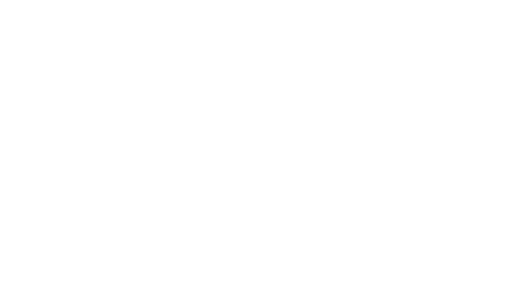
t = 0.00 s
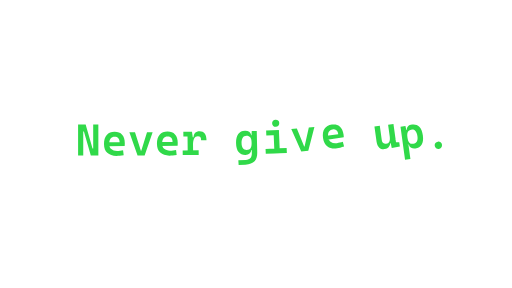
t = 1.98 s
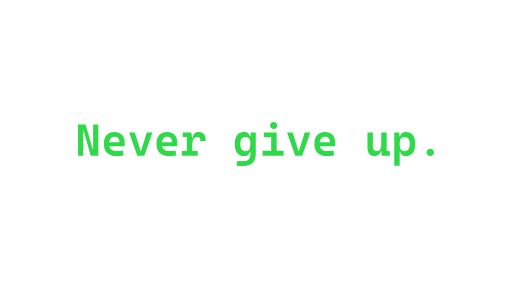
t = 4.09 s
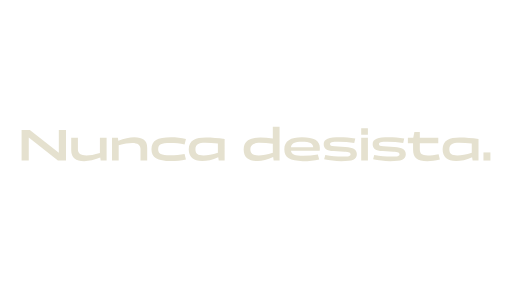
t = 5.86 s
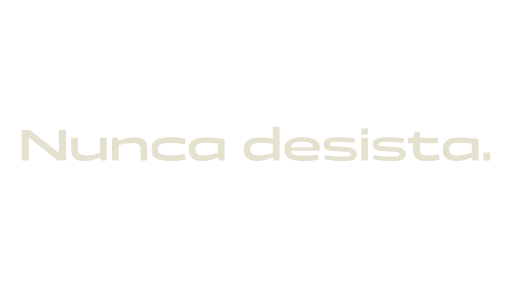
t = 8.03 s
t = 10.00 s: frame unchanged from t = 5.86 s, image omitted

The animated SVG that drew these frames (rendered in a browser with its animation timeline set to each time). Animation: 85 SMIL elements (animate=25,animateTransform=56,set=4); one cycle of 10.00 s.

<svg xmlns="http://www.w3.org/2000/svg" width="1920" height="1080" viewBox="0 0 1920 1080" role="img" aria-label="Never give up. transiciona para Nunca desista. Motion de dez segundos, transparente."><title>Never give up. → Nunca desista.</title><g id="vector-1" transform="translate(292.65999999999997 457.065)"><set attributeName="display" to="none" begin="1.08s" dur="0.54s" fill="remove"/><g transform="translate(667.34 82.935)"><g><animateTransform attributeName="transform" type="translate" dur="10s" begin="0s" fill="freeze" calcMode="spline" keyTimes="0.0;0.11000000000000001;0.25;0.264;0.292;0.34500000000000003;0.36;0.391;0.465;0.492;0.52;1.0" values="0 0;0 0;0 0;66 -38;0 0;0 0;-55 30;0 0;0 0;-620 -18;-2140 -45;-2140 -45" keySplines="0.16 0.85 0.18 1;0.16 0.85 0.18 1;0.16 0.85 0.18 1;0.16 0.85 0.18 1;0.16 0.85 0.18 1;0.16 0.85 0.18 1;0.16 0.85 0.18 1;0.16 0.85 0.18 1;0.16 0.85 0.18 1;0.16 0.85 0.18 1;0.16 0.85 0.18 1"/><g><animateTransform attributeName="transform" type="rotate" dur="10s" begin="0s" fill="freeze" calcMode="spline" keyTimes="0.0;0.11000000000000001;0.25;0.264;0.292;0.34500000000000003;0.36;0.391;0.465;0.492;0.52;1.0" values="0;0;0;-4;0;0;3;0;0;-7;-7;-7" keySplines="0.16 0.85 0.18 1;0.16 0.85 0.18 1;0.16 0.85 0.18 1;0.16 0.85 0.18 1;0.16 0.85 0.18 1;0.16 0.85 0.18 1;0.16 0.85 0.18 1;0.16 0.85 0.18 1;0.16 0.85 0.18 1;0.16 0.85 0.18 1;0.16 0.85 0.18 1"/><g><animateTransform attributeName="transform" type="scale" dur="10s" begin="0s" fill="freeze" calcMode="spline" keyTimes="0.0;0.11000000000000001;0.25;0.264;0.292;0.34500000000000003;0.36;0.391;0.465;0.492;0.52;1.0" values="1;1;1;1.15;1;1;1.10;1;1;0.85 1.08;0.85 1.08;0.85 1.08" keySplines="0.16 0.85 0.18 1;0.16 0.85 0.18 1;0.16 0.85 0.18 1;0.16 0.85 0.18 1;0.16 0.85 0.18 1;0.16 0.85 0.18 1;0.16 0.85 0.18 1;0.16 0.85 0.18 1;0.16 0.85 0.18 1;0.16 0.85 0.18 1;0.16 0.85 0.18 1"/><g transform="translate(-667.34 -82.935)"><g id="v1-glyph-0"><animate attributeName="opacity" dur="10s" begin="0s" fill="freeze" keyTimes="0.0;0.006;0.022;0.475;0.51;1.0" values="0;0;1;1;0;0"/><g transform="translate(37.989999999999995 68.17500000000001)"><g><animateTransform attributeName="transform" type="translate" dur="10s" begin="0s" fill="freeze" calcMode="spline" keyTimes="0.0;0.006;0.052000000000000005;0.067;0.16499999999999998;0.179;0.20400000000000001;0.28500000000000003;0.3;0.324;0.442;0.45999999999999996;0.52;1.0" values="165 -58;165 -58;-10 4;0 0;0 0;32 -28;0 0;0 0;-22 18;0 0;0 0;-48 -16;-48 -16;-48 -16" keySplines="0.16 0.85 0.18 1;0.16 0.85 0.18 1;0.16 0.85 0.18 1;0.16 0.85 0.18 1;0.16 0.85 0.18 1;0.16 0.85 0.18 1;0.16 0.85 0.18 1;0.16 0.85 0.18 1;0.16 0.85 0.18 1;0.16 0.85 0.18 1;0.16 0.85 0.18 1;0.16 0.85 0.18 1;0.16 0.85 0.18 1"/><g><animateTransform attributeName="transform" type="rotate" dur="10s" begin="0s" fill="freeze" calcMode="spline" keyTimes="0.0;0.006;0.052000000000000005;0.067;0.16499999999999998;0.179;0.20400000000000001;0.28500000000000003;0.3;0.324;0.442;0.45999999999999996;0.52;1.0" values="-14;-14;2;0;0;-8;0;0;5;0;0;-9;-9;-9" keySplines="0.16 0.85 0.18 1;0.16 0.85 0.18 1;0.16 0.85 0.18 1;0.16 0.85 0.18 1;0.16 0.85 0.18 1;0.16 0.85 0.18 1;0.16 0.85 0.18 1;0.16 0.85 0.18 1;0.16 0.85 0.18 1;0.16 0.85 0.18 1;0.16 0.85 0.18 1;0.16 0.85 0.18 1;0.16 0.85 0.18 1"/><g transform="translate(-37.989999999999995 -68.17500000000001)"><path d="M0,126.56V9.79h19.32v116.77H0ZM47.61,126.56L21.87,36.27h-8.47V9.79h14.97l25.74,90.29h5.02v26.48h-11.51ZM56.66,126.56V9.79h19.32v116.77h-19.32Z" fill="#30d949" /></g></g></g></g></g><g id="v1-glyph-1"><animate attributeName="opacity" dur="10s" begin="0s" fill="freeze" keyTimes="0.0;0.0084;0.024399999999999998;0.475;0.51;1.0" values="0;0;1;1;0;0"/><g transform="translate(135.85000000000002 82.96999999999998)"><g><animateTransform attributeName="transform" type="translate" dur="10s" begin="0s" fill="freeze" calcMode="spline" keyTimes="0.0;0.0084;0.054400000000000004;0.0694;0.1674;0.1814;0.2064;0.2874;0.3024;0.3264;0.4444;0.4624;0.52;1.0" values="165 -58;165 -58;-10 4;0 0;0 0;32 -28;0 0;0 0;-22 18;0 0;0 0;-48 -16;-48 -16;-48 -16" keySplines="0.16 0.85 0.18 1;0.16 0.85 0.18 1;0.16 0.85 0.18 1;0.16 0.85 0.18 1;0.16 0.85 0.18 1;0.16 0.85 0.18 1;0.16 0.85 0.18 1;0.16 0.85 0.18 1;0.16 0.85 0.18 1;0.16 0.85 0.18 1;0.16 0.85 0.18 1;0.16 0.85 0.18 1;0.16 0.85 0.18 1"/><g><animateTransform attributeName="transform" type="rotate" dur="10s" begin="0s" fill="freeze" calcMode="spline" keyTimes="0.0;0.0084;0.054400000000000004;0.0694;0.1674;0.1814;0.2064;0.2874;0.3024;0.3264;0.4444;0.4624;0.52;1.0" values="-14;-14;2;0;0;-8;0;0;5;0;0;-9;-9;-9" keySplines="0.16 0.85 0.18 1;0.16 0.85 0.18 1;0.16 0.85 0.18 1;0.16 0.85 0.18 1;0.16 0.85 0.18 1;0.16 0.85 0.18 1;0.16 0.85 0.18 1;0.16 0.85 0.18 1;0.16 0.85 0.18 1;0.16 0.85 0.18 1;0.16 0.85 0.18 1;0.16 0.85 0.18 1;0.16 0.85 0.18 1"/><g transform="translate(-135.85000000000002 -82.96999999999998)"><path d="M143.83,128.2c-14.97,0-26.54-3.91-34.71-11.72-8.17-7.81-12.25-19.04-12.25-33.68s3.47-25.33,10.4-33.22,16.71-11.84,29.32-11.84,21.59,3.62,28.25,10.85c6.66,7.24,9.99,17.74,9.99,31.5,0,4-.16,7.76-.49,11.27h-62.83v-14.64h43.91c0-6.63-1.64-11.73-4.93-15.3-3.29-3.56-7.87-5.35-13.73-5.35-6.42,0-11.4,2.25-14.97,6.74-3.56,4.5-5.35,10.88-5.35,19.16,0,8.94,2.55,15.75,7.65,20.44,5.1,4.69,12.34,7.03,21.71,7.03,3.84,0,7.61-.21,11.31-.62,3.7-.41,7.47-.97,11.31-1.69l2.14,18.75c-5.43.99-10.38,1.62-14.84,1.89-4.47.27-8.43.41-11.88.41Z" fill="#30d949" /></g></g></g></g></g><g id="v1-glyph-2"><animate attributeName="opacity" dur="10s" begin="0s" fill="freeze" keyTimes="0.0;0.0108;0.0268;0.475;0.51;1.0" values="0;0;1;1;0;0"/><g transform="translate(235.36 82.975)"><g><animateTransform attributeName="transform" type="translate" dur="10s" begin="0s" fill="freeze" calcMode="spline" keyTimes="0.0;0.0108;0.0568;0.0718;0.1698;0.18380000000000002;0.2088;0.2898;0.3048;0.32880000000000004;0.4468;0.4648;0.52;1.0" values="165 -58;165 -58;-10 4;0 0;0 0;32 -28;0 0;0 0;-22 18;0 0;0 0;-48 -16;-48 -16;-48 -16" keySplines="0.16 0.85 0.18 1;0.16 0.85 0.18 1;0.16 0.85 0.18 1;0.16 0.85 0.18 1;0.16 0.85 0.18 1;0.16 0.85 0.18 1;0.16 0.85 0.18 1;0.16 0.85 0.18 1;0.16 0.85 0.18 1;0.16 0.85 0.18 1;0.16 0.85 0.18 1;0.16 0.85 0.18 1;0.16 0.85 0.18 1"/><g><animateTransform attributeName="transform" type="rotate" dur="10s" begin="0s" fill="freeze" calcMode="spline" keyTimes="0.0;0.0108;0.0568;0.0718;0.1698;0.18380000000000002;0.2088;0.2898;0.3048;0.32880000000000004;0.4468;0.4648;0.52;1.0" values="-14;-14;2;0;0;-8;0;0;5;0;0;-9;-9;-9" keySplines="0.16 0.85 0.18 1;0.16 0.85 0.18 1;0.16 0.85 0.18 1;0.16 0.85 0.18 1;0.16 0.85 0.18 1;0.16 0.85 0.18 1;0.16 0.85 0.18 1;0.16 0.85 0.18 1;0.16 0.85 0.18 1;0.16 0.85 0.18 1;0.16 0.85 0.18 1;0.16 0.85 0.18 1;0.16 0.85 0.18 1"/><g transform="translate(-235.36 -82.975)"><path d="M222.12,126.56l-30.34-87.17h21.05l21.79,69.49h1.48l21.79-69.49h21.05l-30.34,87.17h-26.48Z" fill="#30d949" /></g></g></g></g></g><g id="v1-glyph-3"><animate attributeName="opacity" dur="10s" begin="0s" fill="freeze" keyTimes="0.0;0.0132;0.029200000000000004;0.475;0.51;1.0" values="0;0;1;1;0;0"/><g transform="translate(333.22 82.96999999999998)"><g><animateTransform attributeName="transform" type="translate" dur="10s" begin="0s" fill="freeze" calcMode="spline" keyTimes="0.0;0.0132;0.05920000000000001;0.0742;0.1722;0.1862;0.2112;0.2922;0.30720000000000003;0.33120000000000005;0.4492;0.46719999999999995;0.52;1.0" values="165 -58;165 -58;-10 4;0 0;0 0;32 -28;0 0;0 0;-22 18;0 0;0 0;-48 -16;-48 -16;-48 -16" keySplines="0.16 0.85 0.18 1;0.16 0.85 0.18 1;0.16 0.85 0.18 1;0.16 0.85 0.18 1;0.16 0.85 0.18 1;0.16 0.85 0.18 1;0.16 0.85 0.18 1;0.16 0.85 0.18 1;0.16 0.85 0.18 1;0.16 0.85 0.18 1;0.16 0.85 0.18 1;0.16 0.85 0.18 1;0.16 0.85 0.18 1"/><g><animateTransform attributeName="transform" type="rotate" dur="10s" begin="0s" fill="freeze" calcMode="spline" keyTimes="0.0;0.0132;0.05920000000000001;0.0742;0.1722;0.1862;0.2112;0.2922;0.30720000000000003;0.33120000000000005;0.4492;0.46719999999999995;0.52;1.0" values="-14;-14;2;0;0;-8;0;0;5;0;0;-9;-9;-9" keySplines="0.16 0.85 0.18 1;0.16 0.85 0.18 1;0.16 0.85 0.18 1;0.16 0.85 0.18 1;0.16 0.85 0.18 1;0.16 0.85 0.18 1;0.16 0.85 0.18 1;0.16 0.85 0.18 1;0.16 0.85 0.18 1;0.16 0.85 0.18 1;0.16 0.85 0.18 1;0.16 0.85 0.18 1;0.16 0.85 0.18 1"/><g transform="translate(-333.22 -82.96999999999998)"><path d="M341.19,128.2c-14.97,0-26.54-3.91-34.7-11.72-8.17-7.81-12.25-19.04-12.25-33.68s3.47-25.33,10.4-33.22c6.93-7.89,16.71-11.84,29.32-11.84s21.59,3.62,28.25,10.85c6.66,7.24,9.99,17.74,9.99,31.5,0,4-.16,7.76-.49,11.27h-62.83v-14.64h43.91c0-6.63-1.64-11.73-4.94-15.3-3.29-3.56-7.87-5.35-13.73-5.35-6.41,0-11.4,2.25-14.97,6.74-3.56,4.5-5.35,10.88-5.35,19.16,0,8.94,2.55,15.75,7.65,20.44,5.1,4.69,12.34,7.03,21.71,7.03,3.84,0,7.61-.21,11.31-.62s7.47-.97,11.31-1.69l2.14,18.75c-5.43.99-10.38,1.62-14.84,1.89-4.47.27-8.43.41-11.88.41Z" fill="#30d949" /></g></g></g></g></g><g id="v1-glyph-4"><animate attributeName="opacity" dur="10s" begin="0s" fill="freeze" keyTimes="0.0;0.0156;0.0316;0.475;0.51;1.0" values="0;0;1;1;0;0"/><g transform="translate(434.03999999999996 82.15)"><g><animateTransform attributeName="transform" type="translate" dur="10s" begin="0s" fill="freeze" calcMode="spline" keyTimes="0.0;0.0156;0.0616;0.0766;0.1746;0.18860000000000002;0.2136;0.29460000000000003;0.3096;0.3336;0.4516;0.46959999999999996;0.52;1.0" values="165 -58;165 -58;-10 4;0 0;0 0;32 -28;0 0;0 0;-22 18;0 0;0 0;-48 -16;-48 -16;-48 -16" keySplines="0.16 0.85 0.18 1;0.16 0.85 0.18 1;0.16 0.85 0.18 1;0.16 0.85 0.18 1;0.16 0.85 0.18 1;0.16 0.85 0.18 1;0.16 0.85 0.18 1;0.16 0.85 0.18 1;0.16 0.85 0.18 1;0.16 0.85 0.18 1;0.16 0.85 0.18 1;0.16 0.85 0.18 1;0.16 0.85 0.18 1"/><g><animateTransform attributeName="transform" type="rotate" dur="10s" begin="0s" fill="freeze" calcMode="spline" keyTimes="0.0;0.0156;0.0616;0.0766;0.1746;0.18860000000000002;0.2136;0.29460000000000003;0.3096;0.3336;0.4516;0.46959999999999996;0.52;1.0" values="-14;-14;2;0;0;-8;0;0;5;0;0;-9;-9;-9" keySplines="0.16 0.85 0.18 1;0.16 0.85 0.18 1;0.16 0.85 0.18 1;0.16 0.85 0.18 1;0.16 0.85 0.18 1;0.16 0.85 0.18 1;0.16 0.85 0.18 1;0.16 0.85 0.18 1;0.16 0.85 0.18 1;0.16 0.85 0.18 1;0.16 0.85 0.18 1;0.16 0.85 0.18 1;0.16 0.85 0.18 1"/><g transform="translate(-434.03999999999996 -82.15)"><path d="M389.14,126.56v-17.6h59.87v17.6h-59.87ZM392.43,56.99v-17.6h31.33l1.64,17.6h-32.98ZM407.97,126.56V39.39h16.94l3.29,25v62.17h-20.23ZM428.2,89.06l-5.1-28.95h7.24c.93-14.91,8.58-22.37,22.95-22.37,8.55,0,14.97,2.85,19.24,8.55,4.28,5.7,6.41,14.31,6.41,25.82h-20.23c0-5.65-.95-9.7-2.84-12.17-1.89-2.47-4.92-3.7-9.09-3.7-6.25,0-10.91,2.85-13.98,8.55-3.07,5.7-4.61,13.79-4.61,24.26Z" fill="#30d949" /></g></g></g></g></g><g id="v1-glyph-5"><animate attributeName="opacity" dur="10s" begin="0s" fill="freeze" keyTimes="0.0;0.018;0.033999999999999996;0.475;0.51;1.0" values="0;0;1;1;0;0"/><g transform="translate(627.125 101.80499999999999)"><g><animateTransform attributeName="transform" type="translate" dur="10s" begin="0s" fill="freeze" calcMode="spline" keyTimes="0.0;0.018;0.064;0.079;0.177;0.191;0.21600000000000003;0.29700000000000004;0.312;0.336;0.454;0.472;0.52;1.0" values="165 -58;165 -58;-10 4;0 0;0 0;32 -28;0 0;0 0;-22 18;0 0;0 0;-48 -16;-48 -16;-48 -16" keySplines="0.16 0.85 0.18 1;0.16 0.85 0.18 1;0.16 0.85 0.18 1;0.16 0.85 0.18 1;0.16 0.85 0.18 1;0.16 0.85 0.18 1;0.16 0.85 0.18 1;0.16 0.85 0.18 1;0.16 0.85 0.18 1;0.16 0.85 0.18 1;0.16 0.85 0.18 1;0.16 0.85 0.18 1;0.16 0.85 0.18 1"/><g><animateTransform attributeName="transform" type="rotate" dur="10s" begin="0s" fill="freeze" calcMode="spline" keyTimes="0.0;0.018;0.064;0.079;0.177;0.191;0.21600000000000003;0.29700000000000004;0.312;0.336;0.454;0.472;0.52;1.0" values="-14;-14;2;0;0;-8;0;0;5;0;0;-9;-9;-9" keySplines="0.16 0.85 0.18 1;0.16 0.85 0.18 1;0.16 0.85 0.18 1;0.16 0.85 0.18 1;0.16 0.85 0.18 1;0.16 0.85 0.18 1;0.16 0.85 0.18 1;0.16 0.85 0.18 1;0.16 0.85 0.18 1;0.16 0.85 0.18 1;0.16 0.85 0.18 1;0.16 0.85 0.18 1;0.16 0.85 0.18 1"/><g transform="translate(-627.125 -101.80499999999999)"><path d="M622.28,128.2c-11.08,0-19.59-3.84-25.54-11.51-5.95-7.67-8.92-18.78-8.92-33.31s2.97-26.04,8.92-33.88c5.95-7.84,14.49-11.76,25.62-11.76,6.69,0,11.91,1.48,15.67,4.44,3.75,2.96,6.07,7.29,6.95,12.99h6.58l-5.43,26.64c0-8.66-1.56-15.09-4.69-19.28-3.12-4.19-7.76-6.29-13.9-6.29s-10.94,2.33-14.23,6.99c-3.29,4.66-4.93,11.38-4.93,20.15s1.62,15.21,4.85,19.65c3.23,4.44,8,6.66,14.31,6.66s11.32-2.08,14.23-6.25c2.91-4.17,4.36-10.58,4.36-19.24l5.92,26.56h-7.65c-.77,5.7-3.07,10.03-6.91,12.99-3.84,2.96-8.91,4.44-15.21,4.44ZM595.71,165.87l-.82-18.01,27.96-.82c8.11-.27,14.01-2.54,17.68-6.78,3.67-4.25,5.54-10.51,5.59-18.79v-63.65l1.64-18.42h18.67v79.44c0,15.51-3.61,26.96-10.81,34.33-7.21,7.37-18.68,11.33-34.42,11.88l-25.49.82Z" fill="#30d949" /></g></g></g></g></g><g id="v1-glyph-6"><animate attributeName="opacity" dur="10s" begin="0s" fill="freeze" keyTimes="0.0;0.0204;0.0364;0.475;0.51;1.0" values="0;0;1;1;0;0"/><g transform="translate(731.3199999999999 63.285000000000004)"><g><animateTransform attributeName="transform" type="translate" dur="10s" begin="0s" fill="freeze" calcMode="spline" keyTimes="0.0;0.0204;0.0664;0.0814;0.1794;0.19340000000000002;0.2184;0.2994;0.3144;0.33840000000000003;0.45640000000000003;0.4744;0.52;1.0" values="165 -58;165 -58;-10 4;0 0;0 0;32 -28;0 0;0 0;-22 18;0 0;0 0;-48 -16;-48 -16;-48 -16" keySplines="0.16 0.85 0.18 1;0.16 0.85 0.18 1;0.16 0.85 0.18 1;0.16 0.85 0.18 1;0.16 0.85 0.18 1;0.16 0.85 0.18 1;0.16 0.85 0.18 1;0.16 0.85 0.18 1;0.16 0.85 0.18 1;0.16 0.85 0.18 1;0.16 0.85 0.18 1;0.16 0.85 0.18 1;0.16 0.85 0.18 1"/><g><animateTransform attributeName="transform" type="rotate" dur="10s" begin="0s" fill="freeze" calcMode="spline" keyTimes="0.0;0.0204;0.0664;0.0814;0.1794;0.19340000000000002;0.2184;0.2994;0.3144;0.33840000000000003;0.45640000000000003;0.4744;0.52;1.0" values="-14;-14;2;0;0;-8;0;0;5;0;0;-9;-9;-9" keySplines="0.16 0.85 0.18 1;0.16 0.85 0.18 1;0.16 0.85 0.18 1;0.16 0.85 0.18 1;0.16 0.85 0.18 1;0.16 0.85 0.18 1;0.16 0.85 0.18 1;0.16 0.85 0.18 1;0.16 0.85 0.18 1;0.16 0.85 0.18 1;0.16 0.85 0.18 1;0.16 0.85 0.18 1;0.16 0.85 0.18 1"/><g transform="translate(-731.3199999999999 -63.285000000000004)"><path d="M691.76,126.56v-18.42h34.29v18.42h-34.29ZM696.7,57.81v-18.42h47.94v18.42h-47.94ZM733.7,26.81c-3.89,0-7.1-1.26-9.62-3.78-2.52-2.52-3.78-5.73-3.78-9.62s1.26-7.1,3.78-9.62c2.52-2.52,5.73-3.78,9.62-3.78s7.1,1.26,9.62,3.78c2.52,2.52,3.78,5.73,3.78,9.62s-1.26,7.1-3.78,9.62c-2.52,2.52-5.73,3.78-9.62,3.78ZM724.41,126.56V44.32h20.23v82.24h-20.23ZM743,126.56v-18.42h27.88v18.42h-27.88Z" fill="#30d949" /></g></g></g></g></g><g id="v1-glyph-7"><animate attributeName="opacity" dur="10s" begin="0s" fill="freeze" keyTimes="0.0;0.0228;0.0388;0.475;0.51;1.0" values="0;0;1;1;0;0"/><g transform="translate(827.4499999999999 82.975)"><g><animateTransform attributeName="transform" type="translate" dur="10s" begin="0s" fill="freeze" calcMode="spline" keyTimes="0.0;0.0228;0.0688;0.08380000000000001;0.1818;0.1958;0.22080000000000002;0.3018;0.3168;0.34080000000000005;0.4588;0.4768;0.52;1.0" values="165 -58;165 -58;-10 4;0 0;0 0;32 -28;0 0;0 0;-22 18;0 0;0 0;-48 -16;-48 -16;-48 -16" keySplines="0.16 0.85 0.18 1;0.16 0.85 0.18 1;0.16 0.85 0.18 1;0.16 0.85 0.18 1;0.16 0.85 0.18 1;0.16 0.85 0.18 1;0.16 0.85 0.18 1;0.16 0.85 0.18 1;0.16 0.85 0.18 1;0.16 0.85 0.18 1;0.16 0.85 0.18 1;0.16 0.85 0.18 1;0.16 0.85 0.18 1"/><g><animateTransform attributeName="transform" type="rotate" dur="10s" begin="0s" fill="freeze" calcMode="spline" keyTimes="0.0;0.0228;0.0688;0.08380000000000001;0.1818;0.1958;0.22080000000000002;0.3018;0.3168;0.34080000000000005;0.4588;0.4768;0.52;1.0" values="-14;-14;2;0;0;-8;0;0;5;0;0;-9;-9;-9" keySplines="0.16 0.85 0.18 1;0.16 0.85 0.18 1;0.16 0.85 0.18 1;0.16 0.85 0.18 1;0.16 0.85 0.18 1;0.16 0.85 0.18 1;0.16 0.85 0.18 1;0.16 0.85 0.18 1;0.16 0.85 0.18 1;0.16 0.85 0.18 1;0.16 0.85 0.18 1;0.16 0.85 0.18 1;0.16 0.85 0.18 1"/><g transform="translate(-827.4499999999999 -82.975)"><path d="M814.21,126.56l-30.34-87.17h21.05l21.79,69.49h1.48l21.79-69.49h21.05l-30.34,87.17h-26.48Z" fill="#30d949" /></g></g></g></g></g><g id="v1-glyph-8"><animate attributeName="opacity" dur="10s" begin="0s" fill="freeze" keyTimes="0.0;0.0252;0.0412;0.475;0.51;1.0" values="0;0;1;1;0;0"/><g transform="translate(925.31 82.96999999999998)"><g><animateTransform attributeName="transform" type="translate" dur="10s" begin="0s" fill="freeze" calcMode="spline" keyTimes="0.0;0.0252;0.0712;0.08620000000000001;0.18419999999999997;0.1982;0.2232;0.3042;0.31920000000000004;0.34320000000000006;0.4612;0.47919999999999996;0.52;1.0" values="165 -58;165 -58;-10 4;0 0;0 0;32 -28;0 0;0 0;-22 18;0 0;0 0;-48 -16;-48 -16;-48 -16" keySplines="0.16 0.85 0.18 1;0.16 0.85 0.18 1;0.16 0.85 0.18 1;0.16 0.85 0.18 1;0.16 0.85 0.18 1;0.16 0.85 0.18 1;0.16 0.85 0.18 1;0.16 0.85 0.18 1;0.16 0.85 0.18 1;0.16 0.85 0.18 1;0.16 0.85 0.18 1;0.16 0.85 0.18 1;0.16 0.85 0.18 1"/><g><animateTransform attributeName="transform" type="rotate" dur="10s" begin="0s" fill="freeze" calcMode="spline" keyTimes="0.0;0.0252;0.0712;0.08620000000000001;0.18419999999999997;0.1982;0.2232;0.3042;0.31920000000000004;0.34320000000000006;0.4612;0.47919999999999996;0.52;1.0" values="-14;-14;2;0;0;-8;0;0;5;0;0;-9;-9;-9" keySplines="0.16 0.85 0.18 1;0.16 0.85 0.18 1;0.16 0.85 0.18 1;0.16 0.85 0.18 1;0.16 0.85 0.18 1;0.16 0.85 0.18 1;0.16 0.85 0.18 1;0.16 0.85 0.18 1;0.16 0.85 0.18 1;0.16 0.85 0.18 1;0.16 0.85 0.18 1;0.16 0.85 0.18 1;0.16 0.85 0.18 1"/><g transform="translate(-925.31 -82.96999999999998)"><path d="M933.29,128.2c-14.97,0-26.54-3.91-34.71-11.72-8.17-7.81-12.25-19.04-12.25-33.68s3.47-25.33,10.4-33.22,16.71-11.84,29.32-11.84,21.59,3.62,28.25,10.85c6.66,7.24,9.99,17.74,9.99,31.5,0,4-.16,7.76-.49,11.27h-62.83v-14.64h43.91c0-6.63-1.64-11.73-4.93-15.3-3.29-3.56-7.87-5.35-13.73-5.35-6.42,0-11.4,2.25-14.97,6.74-3.56,4.5-5.35,10.88-5.35,19.16,0,8.94,2.55,15.75,7.65,20.44,5.1,4.69,12.34,7.03,21.71,7.03,3.84,0,7.61-.21,11.31-.62,3.7-.41,7.47-.97,11.31-1.69l2.14,18.75c-5.43.99-10.38,1.62-14.84,1.89-4.47.27-8.43.41-11.88.41Z" fill="#30d949" /></g></g></g></g></g><g id="v1-glyph-9"><animate attributeName="opacity" dur="10s" begin="0s" fill="freeze" keyTimes="0.0;0.027600000000000003;0.0436;0.475;0.51;1.0" values="0;0;1;1;0;0"/><g transform="translate(1127.365 83.8)"><g><animateTransform attributeName="transform" type="translate" dur="10s" begin="0s" fill="freeze" calcMode="spline" keyTimes="0.0;0.027600000000000003;0.0736;0.0886;0.1866;0.20060000000000003;0.22560000000000002;0.30660000000000004;0.3216;0.3456;0.4636;0.4816;0.52;1.0" values="165 -58;165 -58;-10 4;0 0;0 0;32 -28;0 0;0 0;-22 18;0 0;0 0;-48 -16;-48 -16;-48 -16" keySplines="0.16 0.85 0.18 1;0.16 0.85 0.18 1;0.16 0.85 0.18 1;0.16 0.85 0.18 1;0.16 0.85 0.18 1;0.16 0.85 0.18 1;0.16 0.85 0.18 1;0.16 0.85 0.18 1;0.16 0.85 0.18 1;0.16 0.85 0.18 1;0.16 0.85 0.18 1;0.16 0.85 0.18 1;0.16 0.85 0.18 1"/><g><animateTransform attributeName="transform" type="rotate" dur="10s" begin="0s" fill="freeze" calcMode="spline" keyTimes="0.0;0.027600000000000003;0.0736;0.0886;0.1866;0.20060000000000003;0.22560000000000002;0.30660000000000004;0.3216;0.3456;0.4636;0.4816;0.52;1.0" values="-14;-14;2;0;0;-8;0;0;5;0;0;-9;-9;-9" keySplines="0.16 0.85 0.18 1;0.16 0.85 0.18 1;0.16 0.85 0.18 1;0.16 0.85 0.18 1;0.16 0.85 0.18 1;0.16 0.85 0.18 1;0.16 0.85 0.18 1;0.16 0.85 0.18 1;0.16 0.85 0.18 1;0.16 0.85 0.18 1;0.16 0.85 0.18 1;0.16 0.85 0.18 1;0.16 0.85 0.18 1"/><g transform="translate(-1127.365 -83.8)"><path d="M1112.48,128.2c-8.61,0-15.28-2.73-20.03-8.18-4.74-5.45-7.11-13.14-7.11-23.07v-57.56h20.31v54.28c0,4.99,1.26,8.84,3.78,11.55,2.52,2.71,6,4.07,10.44,4.07,5.7,0,9.99-2.01,12.87-6.04,2.88-4.03,4.32-10.79,4.32-20.27l4.44,26.81h-6.33c-1.37,5.92-4.04,10.47-8.02,13.65-3.98,3.18-8.87,4.77-14.68,4.77ZM1137.07,101.89v-62.5h20.31v57.56l-20.31,4.93ZM1138.55,127.38l-1.48-20.89v-15.3h20.31v17.1l12.01,1.81v16.45l-30.84.82Z" fill="#30d949" /></g></g></g></g></g><g id="v1-glyph-10"><animate attributeName="opacity" dur="10s" begin="0s" fill="freeze" keyTimes="0.0;0.03;0.046;0.475;0.51;1.0" values="0;0;1;1;0;0"/><g transform="translate(1225.1349999999998 101.07)"><g><animateTransform attributeName="transform" type="translate" dur="10s" begin="0s" fill="freeze" calcMode="spline" keyTimes="0.0;0.03;0.076;0.091;0.189;0.203;0.22800000000000004;0.309;0.324;0.34800000000000003;0.466;0.484;0.52;1.0" values="165 -58;165 -58;-10 4;0 0;0 0;32 -28;0 0;0 0;-22 18;0 0;0 0;-48 -16;-48 -16;-48 -16" keySplines="0.16 0.85 0.18 1;0.16 0.85 0.18 1;0.16 0.85 0.18 1;0.16 0.85 0.18 1;0.16 0.85 0.18 1;0.16 0.85 0.18 1;0.16 0.85 0.18 1;0.16 0.85 0.18 1;0.16 0.85 0.18 1;0.16 0.85 0.18 1;0.16 0.85 0.18 1;0.16 0.85 0.18 1;0.16 0.85 0.18 1"/><g><animateTransform attributeName="transform" type="rotate" dur="10s" begin="0s" fill="freeze" calcMode="spline" keyTimes="0.0;0.03;0.076;0.091;0.189;0.203;0.22800000000000004;0.309;0.324;0.34800000000000003;0.466;0.484;0.52;1.0" values="-14;-14;2;0;0;-8;0;0;5;0;0;-9;-9;-9" keySplines="0.16 0.85 0.18 1;0.16 0.85 0.18 1;0.16 0.85 0.18 1;0.16 0.85 0.18 1;0.16 0.85 0.18 1;0.16 0.85 0.18 1;0.16 0.85 0.18 1;0.16 0.85 0.18 1;0.16 0.85 0.18 1;0.16 0.85 0.18 1;0.16 0.85 0.18 1;0.16 0.85 0.18 1;0.16 0.85 0.18 1"/><g transform="translate(-1225.1349999999998 -101.07)"><path d="M1185.83,164.39V39.39h18.67l1.64,18.42v106.58h-20.31ZM1229.99,128.2c-6.3,0-11.38-1.48-15.21-4.44-3.84-2.96-6.14-7.29-6.91-12.99h-7.65l5.92-26.56c0,8.66,1.47,15.08,4.4,19.24,2.93,4.17,7.66,6.25,14.19,6.25s11.07-2.22,14.31-6.66c3.23-4.44,4.85-10.99,4.85-19.65s-1.64-15.49-4.93-20.15c-3.29-4.66-8.03-6.99-14.23-6.99s-10.77,2.1-13.9,6.29c-3.12,4.19-4.69,10.62-4.69,19.28l-5.43-26.64h6.58c.93-5.7,3.26-10.03,6.99-12.99s8.94-4.44,15.62-4.44c11.13,0,19.67,3.92,25.62,11.76,5.95,7.84,8.92,19.13,8.92,33.88s-2.97,25.63-8.92,33.31c-5.95,7.68-14.46,11.51-25.54,11.51Z" fill="#30d949" /></g></g></g></g></g><g id="v1-glyph-11"><animate attributeName="opacity" dur="10s" begin="0s" fill="freeze" keyTimes="0.0;0.0324;0.0484;0.475;0.51;1.0" values="0;0;1;1;0;0"/><g transform="translate(1320.86 114.33999999999999)"><g><animateTransform attributeName="transform" type="translate" dur="10s" begin="0s" fill="freeze" calcMode="spline" keyTimes="0.0;0.0324;0.0784;0.09340000000000001;0.1914;0.20540000000000003;0.23040000000000002;0.3114;0.3264;0.35040000000000004;0.46840000000000004;0.4864;0.52;1.0" values="165 -58;165 -58;-10 4;0 0;0 0;32 -28;0 0;0 0;-22 18;0 0;0 0;-48 -16;-48 -16;-48 -16" keySplines="0.16 0.85 0.18 1;0.16 0.85 0.18 1;0.16 0.85 0.18 1;0.16 0.85 0.18 1;0.16 0.85 0.18 1;0.16 0.85 0.18 1;0.16 0.85 0.18 1;0.16 0.85 0.18 1;0.16 0.85 0.18 1;0.16 0.85 0.18 1;0.16 0.85 0.18 1;0.16 0.85 0.18 1;0.16 0.85 0.18 1"/><g><animateTransform attributeName="transform" type="rotate" dur="10s" begin="0s" fill="freeze" calcMode="spline" keyTimes="0.0;0.0324;0.0784;0.09340000000000001;0.1914;0.20540000000000003;0.23040000000000002;0.3114;0.3264;0.35040000000000004;0.46840000000000004;0.4864;0.52;1.0" values="-14;-14;2;0;0;-8;0;0;5;0;0;-9;-9;-9" keySplines="0.16 0.85 0.18 1;0.16 0.85 0.18 1;0.16 0.85 0.18 1;0.16 0.85 0.18 1;0.16 0.85 0.18 1;0.16 0.85 0.18 1;0.16 0.85 0.18 1;0.16 0.85 0.18 1;0.16 0.85 0.18 1;0.16 0.85 0.18 1;0.16 0.85 0.18 1;0.16 0.85 0.18 1;0.16 0.85 0.18 1"/><g transform="translate(-1320.86 -114.33999999999999)"><path d="M1320.86,128.2c-3.84,0-7.1-1.36-9.79-4.07-2.69-2.71-4.03-5.96-4.03-9.75s1.34-7.18,4.03-9.87c2.68-2.69,5.95-4.03,9.79-4.03s7.1,1.34,9.79,4.03c2.69,2.69,4.03,5.98,4.03,9.87s-1.34,7.03-4.03,9.75c-2.69,2.71-5.95,4.07-9.79,4.07Z" fill="#30d949" /></g></g></g></g></g></g></g></g></g></g></g><g id="rest-1" display="none" transform="translate(292.65999999999997 457.065)"><set attributeName="display" to="inline" begin="1.08s" dur="0.54s" fill="remove"/><path d="M0,126.56V9.79h19.32v116.77H0ZM47.61,126.56L21.87,36.27h-8.47V9.79h14.97l25.74,90.29h5.02v26.48h-11.51ZM56.66,126.56V9.79h19.32v116.77h-19.32Z" fill="#30d949" /><path d="M143.83,128.2c-14.97,0-26.54-3.91-34.71-11.72-8.17-7.81-12.25-19.04-12.25-33.68s3.47-25.33,10.4-33.22,16.71-11.84,29.32-11.84,21.59,3.62,28.25,10.85c6.66,7.24,9.99,17.74,9.99,31.5,0,4-.16,7.76-.49,11.27h-62.83v-14.64h43.91c0-6.63-1.64-11.73-4.93-15.3-3.29-3.56-7.87-5.35-13.73-5.35-6.42,0-11.4,2.25-14.97,6.74-3.56,4.5-5.35,10.88-5.35,19.16,0,8.94,2.55,15.75,7.65,20.44,5.1,4.69,12.34,7.03,21.71,7.03,3.84,0,7.61-.21,11.31-.62,3.7-.41,7.47-.97,11.31-1.69l2.14,18.75c-5.43.99-10.38,1.62-14.84,1.89-4.47.27-8.43.41-11.88.41Z" fill="#30d949" /><path d="M222.12,126.56l-30.34-87.17h21.05l21.79,69.49h1.48l21.79-69.49h21.05l-30.34,87.17h-26.48Z" fill="#30d949" /><path d="M341.19,128.2c-14.97,0-26.54-3.91-34.7-11.72-8.17-7.81-12.25-19.04-12.25-33.68s3.47-25.33,10.4-33.22c6.93-7.89,16.71-11.84,29.32-11.84s21.59,3.62,28.25,10.85c6.66,7.24,9.99,17.74,9.99,31.5,0,4-.16,7.76-.49,11.27h-62.83v-14.64h43.91c0-6.63-1.64-11.73-4.94-15.3-3.29-3.56-7.87-5.35-13.73-5.35-6.41,0-11.4,2.25-14.97,6.74-3.56,4.5-5.35,10.88-5.35,19.16,0,8.94,2.55,15.75,7.65,20.44,5.1,4.69,12.34,7.03,21.71,7.03,3.84,0,7.61-.21,11.31-.62s7.47-.97,11.31-1.69l2.14,18.75c-5.43.99-10.38,1.62-14.84,1.89-4.47.27-8.43.41-11.88.41Z" fill="#30d949" /><path d="M389.14,126.56v-17.6h59.87v17.6h-59.87ZM392.43,56.99v-17.6h31.33l1.64,17.6h-32.98ZM407.97,126.56V39.39h16.94l3.29,25v62.17h-20.23ZM428.2,89.06l-5.1-28.95h7.24c.93-14.91,8.58-22.37,22.95-22.37,8.55,0,14.97,2.85,19.24,8.55,4.28,5.7,6.41,14.31,6.41,25.82h-20.23c0-5.65-.95-9.7-2.84-12.17-1.89-2.47-4.92-3.7-9.09-3.7-6.25,0-10.91,2.85-13.98,8.55-3.07,5.7-4.61,13.79-4.61,24.26Z" fill="#30d949" /><path d="M622.28,128.2c-11.08,0-19.59-3.84-25.54-11.51-5.95-7.67-8.92-18.78-8.92-33.31s2.97-26.04,8.92-33.88c5.95-7.84,14.49-11.76,25.62-11.76,6.69,0,11.91,1.48,15.67,4.44,3.75,2.96,6.07,7.29,6.95,12.99h6.58l-5.43,26.64c0-8.66-1.56-15.09-4.69-19.28-3.12-4.19-7.76-6.29-13.9-6.29s-10.94,2.33-14.23,6.99c-3.29,4.66-4.93,11.38-4.93,20.15s1.62,15.21,4.85,19.65c3.23,4.44,8,6.66,14.31,6.66s11.32-2.08,14.23-6.25c2.91-4.17,4.36-10.58,4.36-19.24l5.92,26.56h-7.65c-.77,5.7-3.07,10.03-6.91,12.99-3.84,2.96-8.91,4.44-15.21,4.44ZM595.71,165.87l-.82-18.01,27.96-.82c8.11-.27,14.01-2.54,17.68-6.78,3.67-4.25,5.54-10.51,5.59-18.79v-63.65l1.64-18.42h18.67v79.44c0,15.51-3.61,26.96-10.81,34.33-7.21,7.37-18.68,11.33-34.42,11.88l-25.49.82Z" fill="#30d949" /><path d="M691.76,126.56v-18.42h34.29v18.42h-34.29ZM696.7,57.81v-18.42h47.94v18.42h-47.94ZM733.7,26.81c-3.89,0-7.1-1.26-9.62-3.78-2.52-2.52-3.78-5.73-3.78-9.62s1.26-7.1,3.78-9.62c2.52-2.52,5.73-3.78,9.62-3.78s7.1,1.26,9.62,3.78c2.52,2.52,3.78,5.73,3.78,9.62s-1.26,7.1-3.78,9.62c-2.52,2.52-5.73,3.78-9.62,3.78ZM724.41,126.56V44.32h20.23v82.24h-20.23ZM743,126.56v-18.42h27.88v18.42h-27.88Z" fill="#30d949" /><path d="M814.21,126.56l-30.34-87.17h21.05l21.79,69.49h1.48l21.79-69.49h21.05l-30.34,87.17h-26.48Z" fill="#30d949" /><path d="M933.29,128.2c-14.97,0-26.54-3.91-34.71-11.72-8.17-7.81-12.25-19.04-12.25-33.68s3.47-25.33,10.4-33.22,16.71-11.84,29.32-11.84,21.59,3.62,28.25,10.85c6.66,7.24,9.99,17.74,9.99,31.5,0,4-.16,7.76-.49,11.27h-62.83v-14.64h43.91c0-6.63-1.64-11.73-4.93-15.3-3.29-3.56-7.87-5.35-13.73-5.35-6.42,0-11.4,2.25-14.97,6.74-3.56,4.5-5.35,10.88-5.35,19.16,0,8.94,2.55,15.75,7.65,20.44,5.1,4.69,12.34,7.03,21.71,7.03,3.84,0,7.61-.21,11.31-.62,3.7-.41,7.47-.97,11.31-1.69l2.14,18.75c-5.43.99-10.38,1.62-14.84,1.89-4.47.27-8.43.41-11.88.41Z" fill="#30d949" /><path d="M1112.48,128.2c-8.61,0-15.28-2.73-20.03-8.18-4.74-5.45-7.11-13.14-7.11-23.07v-57.56h20.31v54.28c0,4.99,1.26,8.84,3.78,11.55,2.52,2.71,6,4.07,10.44,4.07,5.7,0,9.99-2.01,12.87-6.04,2.88-4.03,4.32-10.79,4.32-20.27l4.44,26.81h-6.33c-1.37,5.92-4.04,10.47-8.02,13.65-3.98,3.18-8.87,4.77-14.68,4.77ZM1137.07,101.89v-62.5h20.31v57.56l-20.31,4.93ZM1138.55,127.38l-1.48-20.89v-15.3h20.31v17.1l12.01,1.81v16.45l-30.84.82Z" fill="#30d949" /><path d="M1185.83,164.39V39.39h18.67l1.64,18.42v106.58h-20.31ZM1229.99,128.2c-6.3,0-11.38-1.48-15.21-4.44-3.84-2.96-6.14-7.29-6.91-12.99h-7.65l5.92-26.56c0,8.66,1.47,15.08,4.4,19.24,2.93,4.17,7.66,6.25,14.19,6.25s11.07-2.22,14.31-6.66c3.23-4.44,4.85-10.99,4.85-19.65s-1.64-15.49-4.93-20.15c-3.29-4.66-8.03-6.99-14.23-6.99s-10.77,2.1-13.9,6.29c-3.12,4.19-4.69,10.62-4.69,19.28l-5.43-26.64h6.58c.93-5.7,3.26-10.03,6.99-12.99s8.94-4.44,15.62-4.44c11.13,0,19.67,3.92,25.62,11.76,5.95,7.84,8.92,19.13,8.92,33.88s-2.97,25.63-8.92,33.31c-5.95,7.68-14.46,11.51-25.54,11.51Z" fill="#30d949" /><path d="M1320.86,128.2c-3.84,0-7.1-1.36-9.79-4.07-2.69-2.71-4.03-5.96-4.03-9.75s1.34-7.18,4.03-9.87c2.68-2.69,5.95-4.03,9.79-4.03s7.1,1.34,9.79,4.03c2.69,2.69,4.03,5.98,4.03,9.87s-1.34,7.03-4.03,9.75c-2.69,2.71-5.95,4.07-9.79,4.07Z" fill="#30d949" /></g><g id="vector-2" transform="translate(80.95000000000005 475.75)"><set attributeName="display" to="none" begin="8.3s" fill="freeze"/><g transform="translate(879.05 64.25)"><g><animateTransform attributeName="transform" type="translate" dur="10s" begin="0s" fill="freeze" calcMode="spline" keyTimes="0.0;0.5;0.545;0.5700000000000001;0.612;0.629;0.658;0.702;0.718;0.743;0.8300000000000001;1.0" values="1040 20;1040 20;-14 -3;0 0;0 0;-48 -20;0 0;0 0;45 30;0 0;0 0;0 0" keySplines="0.16 0.85 0.18 1;0.16 0.85 0.18 1;0.16 0.85 0.18 1;0.16 0.85 0.18 1;0.16 0.85 0.18 1;0.16 0.85 0.18 1;0.16 0.85 0.18 1;0.16 0.85 0.18 1;0.16 0.85 0.18 1;0.16 0.85 0.18 1;0.16 0.85 0.18 1"/><g><animateTransform attributeName="transform" type="rotate" dur="10s" begin="0s" fill="freeze" calcMode="spline" keyTimes="0.0;0.5;0.545;0.5700000000000001;0.612;0.629;0.658;0.702;0.718;0.743;0.8300000000000001;1.0" values="-6;-6;1;0;0;-3;0;0;2;0;0;0" keySplines="0.16 0.85 0.18 1;0.16 0.85 0.18 1;0.16 0.85 0.18 1;0.16 0.85 0.18 1;0.16 0.85 0.18 1;0.16 0.85 0.18 1;0.16 0.85 0.18 1;0.16 0.85 0.18 1;0.16 0.85 0.18 1;0.16 0.85 0.18 1;0.16 0.85 0.18 1"/><g><animateTransform attributeName="transform" type="scale" dur="10s" begin="0s" fill="freeze" calcMode="spline" keyTimes="0.0;0.5;0.545;0.5700000000000001;0.612;0.629;0.658;0.702;0.718;0.743;0.8300000000000001;1.0" values="1.08;1.08;1.02;1;1;1.065;1;1;1.05;1;1;1" keySplines="0.16 0.85 0.18 1;0.16 0.85 0.18 1;0.16 0.85 0.18 1;0.16 0.85 0.18 1;0.16 0.85 0.18 1;0.16 0.85 0.18 1;0.16 0.85 0.18 1;0.16 0.85 0.18 1;0.16 0.85 0.18 1;0.16 0.85 0.18 1;0.16 0.85 0.18 1"/><g transform="translate(-879.05 -64.25)"><g id="v2-glyph-0"><animate attributeName="opacity" dur="10s" begin="0s" fill="freeze" keyTimes="0.0;0.5;0.515;1.0" values="0;0;1;1"/><g transform="translate(83.285 68.88499999999999)"><g><animateTransform attributeName="transform" type="translate" dur="10s" begin="0s" fill="freeze" calcMode="spline" keyTimes="0.0;0.5;0.538;0.553;0.635;0.65;0.6769999999999999;0.738;0.754;0.78;0.8300000000000001;1.0" values="120 54;120 54;-8 -4;0 0;0 0;27 -31;0 0;0 0;-18 17;0 0;0 0;0 0" keySplines="0.16 0.85 0.18 1;0.16 0.85 0.18 1;0.16 0.85 0.18 1;0.16 0.85 0.18 1;0.16 0.85 0.18 1;0.16 0.85 0.18 1;0.16 0.85 0.18 1;0.16 0.85 0.18 1;0.16 0.85 0.18 1;0.16 0.85 0.18 1;0.16 0.85 0.18 1"/><g><animateTransform attributeName="transform" type="rotate" dur="10s" begin="0s" fill="freeze" calcMode="spline" keyTimes="0.0;0.5;0.538;0.553;0.635;0.65;0.6769999999999999;0.738;0.754;0.78;0.8300000000000001;1.0" values="-12;-12;2;0;0;-7;0;0;5;0;0;0" keySplines="0.16 0.85 0.18 1;0.16 0.85 0.18 1;0.16 0.85 0.18 1;0.16 0.85 0.18 1;0.16 0.85 0.18 1;0.16 0.85 0.18 1;0.16 0.85 0.18 1;0.16 0.85 0.18 1;0.16 0.85 0.18 1;0.16 0.85 0.18 1;0.16 0.85 0.18 1"/><g transform="translate(-83.285 -68.88499999999999)"><path d="M26.95,126.31H0V11.45h30.82l108.8,85.72V11.45h26.95v114.86h-30.32L26.95,39.58v86.74Z" fill="#e5e1cf" /></g></g></g></g></g><g id="v2-glyph-1"><animate attributeName="opacity" dur="10s" begin="0s" fill="freeze" keyTimes="0.0;0.5024;0.5174000000000001;1.0" values="0;0;1;1"/><g transform="translate(252.44499999999994 84.88)"><g><animateTransform attributeName="transform" type="translate" dur="10s" begin="0s" fill="freeze" calcMode="spline" keyTimes="0.0;0.5024;0.5404;0.5554;0.6374;0.6524;0.6794;0.7404;0.7564;0.7824;0.8300000000000001;1.0" values="120 54;120 54;-8 -4;0 0;0 0;27 -31;0 0;0 0;-18 17;0 0;0 0;0 0" keySplines="0.16 0.85 0.18 1;0.16 0.85 0.18 1;0.16 0.85 0.18 1;0.16 0.85 0.18 1;0.16 0.85 0.18 1;0.16 0.85 0.18 1;0.16 0.85 0.18 1;0.16 0.85 0.18 1;0.16 0.85 0.18 1;0.16 0.85 0.18 1;0.16 0.85 0.18 1"/><g><animateTransform attributeName="transform" type="rotate" dur="10s" begin="0s" fill="freeze" calcMode="spline" keyTimes="0.0;0.5024;0.5404;0.5554;0.6374;0.6524;0.6794;0.7404;0.7564;0.7824;0.8300000000000001;1.0" values="-12;-12;2;0;0;-7;0;0;5;0;0;0" keySplines="0.16 0.85 0.18 1;0.16 0.85 0.18 1;0.16 0.85 0.18 1;0.16 0.85 0.18 1;0.16 0.85 0.18 1;0.16 0.85 0.18 1;0.16 0.85 0.18 1;0.16 0.85 0.18 1;0.16 0.85 0.18 1;0.16 0.85 0.18 1;0.16 0.85 0.18 1"/><g transform="translate(-252.44499999999994 -84.88)"><path d="M186.1,88.08v-46.82h25.09v42.95c0,15.49,10.61,23.24,31.83,23.24,12.8,0,29.7-3.14,50.69-9.43v-56.76h25.09v85.05h-22.06l-1.85-11.28c-21.89,8.98-41.94,13.47-60.13,13.47-15.94,0-28.04-3.23-36.29-9.68-8.25-6.46-12.38-16.7-12.38-30.74Z" fill="#e5e1cf" /></g></g></g></g></g><g id="v2-glyph-2"><animate attributeName="opacity" dur="10s" begin="0s" fill="freeze" keyTimes="0.0;0.5048;0.5198;1.0" values="0;0;1;1"/><g transform="translate(405.03499999999997 82.69)"><g><animateTransform attributeName="transform" type="translate" dur="10s" begin="0s" fill="freeze" calcMode="spline" keyTimes="0.0;0.5048;0.5428;0.5578000000000001;0.6397999999999999;0.6548;0.6818;0.7428;0.7588;0.7847999999999999;0.8300000000000001;1.0" values="120 54;120 54;-8 -4;0 0;0 0;27 -31;0 0;0 0;-18 17;0 0;0 0;0 0" keySplines="0.16 0.85 0.18 1;0.16 0.85 0.18 1;0.16 0.85 0.18 1;0.16 0.85 0.18 1;0.16 0.85 0.18 1;0.16 0.85 0.18 1;0.16 0.85 0.18 1;0.16 0.85 0.18 1;0.16 0.85 0.18 1;0.16 0.85 0.18 1;0.16 0.85 0.18 1"/><g><animateTransform attributeName="transform" type="rotate" dur="10s" begin="0s" fill="freeze" calcMode="spline" keyTimes="0.0;0.5048;0.5428;0.5578000000000001;0.6397999999999999;0.6548;0.6818;0.7428;0.7588;0.7847999999999999;0.8300000000000001;1.0" values="-12;-12;2;0;0;-7;0;0;5;0;0;0" keySplines="0.16 0.85 0.18 1;0.16 0.85 0.18 1;0.16 0.85 0.18 1;0.16 0.85 0.18 1;0.16 0.85 0.18 1;0.16 0.85 0.18 1;0.16 0.85 0.18 1;0.16 0.85 0.18 1;0.16 0.85 0.18 1;0.16 0.85 0.18 1;0.16 0.85 0.18 1"/><g transform="translate(-405.03499999999997 -82.69)"><path d="M339.02,126.31V41.26h22.06l1.68,10.95c21.67-8.76,41.71-13.14,60.12-13.14,15.83,0,27.82,3.23,35.96,9.68,8.14,6.46,12.21,16.76,12.21,30.9v46.65h-25.09v-42.95c0-15.38-10.39-23.07-31.16-23.07-13.7,0-30.6,2.98-50.69,8.93v57.09h-25.09Z" fill="#e5e1cf" /></g></g></g></g></g><g id="v2-glyph-3"><animate attributeName="opacity" dur="10s" begin="0s" fill="freeze" keyTimes="0.0;0.5072;0.5222;1.0" values="0;0;1;1"/><g transform="translate(551.73 83.62499999999999)"><g><animateTransform attributeName="transform" type="translate" dur="10s" begin="0s" fill="freeze" calcMode="spline" keyTimes="0.0;0.5072;0.5452;0.5602;0.6422;0.6572;0.6841999999999999;0.7452;0.7612;0.7872;0.8300000000000001;1.0" values="120 54;120 54;-8 -4;0 0;0 0;27 -31;0 0;0 0;-18 17;0 0;0 0;0 0" keySplines="0.16 0.85 0.18 1;0.16 0.85 0.18 1;0.16 0.85 0.18 1;0.16 0.85 0.18 1;0.16 0.85 0.18 1;0.16 0.85 0.18 1;0.16 0.85 0.18 1;0.16 0.85 0.18 1;0.16 0.85 0.18 1;0.16 0.85 0.18 1;0.16 0.85 0.18 1"/><g><animateTransform attributeName="transform" type="rotate" dur="10s" begin="0s" fill="freeze" calcMode="spline" keyTimes="0.0;0.5072;0.5452;0.5602;0.6422;0.6572;0.6841999999999999;0.7452;0.7612;0.7872;0.8300000000000001;1.0" values="-12;-12;2;0;0;-7;0;0;5;0;0;0" keySplines="0.16 0.85 0.18 1;0.16 0.85 0.18 1;0.16 0.85 0.18 1;0.16 0.85 0.18 1;0.16 0.85 0.18 1;0.16 0.85 0.18 1;0.16 0.85 0.18 1;0.16 0.85 0.18 1;0.16 0.85 0.18 1;0.16 0.85 0.18 1;0.16 0.85 0.18 1"/><g transform="translate(-551.73 -83.62499999999999)"><path d="M504.32,117.64c-11.51-7.02-17.26-18.38-17.26-34.1s5.75-27.06,17.26-34.02c11.51-6.96,30.12-10.44,55.83-10.44,19.87,0,38.62,2.13,56.25,6.4l-5.22,20.21c-16.28-3.48-34.47-5.22-54.57-5.22-16.39,0-27.9,1.66-34.53,4.97-6.63,3.31-9.94,9.35-9.94,18.1s3.28,14.96,9.85,18.27c6.57,3.31,18.11,4.97,34.61,4.97,20.1,0,38.29-1.74,54.57-5.22l5.22,20.38c-18.08,4.16-36.83,6.23-56.25,6.23-25.71,0-44.32-3.51-55.83-10.53Z" fill="#e5e1cf" /></g></g></g></g></g><g id="v2-glyph-4"><animate attributeName="opacity" dur="10s" begin="0s" fill="freeze" keyTimes="0.0;0.5096;0.5246000000000001;1.0" values="0;0;1;1"/><g transform="translate(694.125 83.78500000000001)"><g><animateTransform attributeName="transform" type="translate" dur="10s" begin="0s" fill="freeze" calcMode="spline" keyTimes="0.0;0.5096;0.5476;0.5626;0.6446;0.6596;0.6866;0.7476;0.7636000000000001;0.7896;0.8300000000000001;1.0" values="120 54;120 54;-8 -4;0 0;0 0;27 -31;0 0;0 0;-18 17;0 0;0 0;0 0" keySplines="0.16 0.85 0.18 1;0.16 0.85 0.18 1;0.16 0.85 0.18 1;0.16 0.85 0.18 1;0.16 0.85 0.18 1;0.16 0.85 0.18 1;0.16 0.85 0.18 1;0.16 0.85 0.18 1;0.16 0.85 0.18 1;0.16 0.85 0.18 1;0.16 0.85 0.18 1"/><g><animateTransform attributeName="transform" type="rotate" dur="10s" begin="0s" fill="freeze" calcMode="spline" keyTimes="0.0;0.5096;0.5476;0.5626;0.6446;0.6596;0.6866;0.7476;0.7636000000000001;0.7896;0.8300000000000001;1.0" values="-12;-12;2;0;0;-7;0;0;5;0;0;0" keySplines="0.16 0.85 0.18 1;0.16 0.85 0.18 1;0.16 0.85 0.18 1;0.16 0.85 0.18 1;0.16 0.85 0.18 1;0.16 0.85 0.18 1;0.16 0.85 0.18 1;0.16 0.85 0.18 1;0.16 0.85 0.18 1;0.16 0.85 0.18 1;0.16 0.85 0.18 1"/><g transform="translate(-694.125 -83.78500000000001)"><path d="M761.41,45.3v81.01h-22.06l-2.02-12.8c-21.78,9.66-41.77,14.48-59.96,14.48-33.68,0-50.53-14.54-50.53-43.62,0-8.31,1.52-15.41,4.55-21.3,3.03-5.9,7.47-10.53,13.31-13.89,5.84-3.37,12.52-5.81,20.04-7.33,7.52-1.52,16.28-2.27,26.27-2.27,22.46,0,45.92,1.91,70.4,5.73ZM651.94,83.54c0,8.42,2.36,14.46,7.07,18.1,4.72,3.65,12.4,5.47,23.07,5.47,15.16,0,33.18-3.48,54.06-10.44v-33.85c-16.39-1.91-32.28-2.86-47.66-2.86-12.13,0-21.25,1.85-27.37,5.56-6.12,3.71-9.18,9.71-9.18,18.02Z" fill="#e5e1cf" /></g></g></g></g></g><g id="v2-glyph-5"><animate attributeName="opacity" dur="10s" begin="0s" fill="freeze" keyTimes="0.0;0.512;0.527;1.0" values="0;0;1;1"/><g transform="translate(900.1 63.995000000000005)"><g><animateTransform attributeName="transform" type="translate" dur="10s" begin="0s" fill="freeze" calcMode="spline" keyTimes="0.0;0.512;0.55;0.5650000000000001;0.647;0.662;0.689;0.75;0.766;0.792;0.8300000000000001;1.0" values="120 54;120 54;-8 -4;0 0;0 0;27 -31;0 0;0 0;-18 17;0 0;0 0;0 0" keySplines="0.16 0.85 0.18 1;0.16 0.85 0.18 1;0.16 0.85 0.18 1;0.16 0.85 0.18 1;0.16 0.85 0.18 1;0.16 0.85 0.18 1;0.16 0.85 0.18 1;0.16 0.85 0.18 1;0.16 0.85 0.18 1;0.16 0.85 0.18 1;0.16 0.85 0.18 1"/><g><animateTransform attributeName="transform" type="rotate" dur="10s" begin="0s" fill="freeze" calcMode="spline" keyTimes="0.0;0.512;0.55;0.5650000000000001;0.647;0.662;0.689;0.75;0.766;0.792;0.8300000000000001;1.0" values="-12;-12;2;0;0;-7;0;0;5;0;0;0" keySplines="0.16 0.85 0.18 1;0.16 0.85 0.18 1;0.16 0.85 0.18 1;0.16 0.85 0.18 1;0.16 0.85 0.18 1;0.16 0.85 0.18 1;0.16 0.85 0.18 1;0.16 0.85 0.18 1;0.16 0.85 0.18 1;0.16 0.85 0.18 1;0.16 0.85 0.18 1"/><g transform="translate(-900.1 -63.995000000000005)"><path d="M942.12,0h25.26v126.31h-22.06l-2.02-12.97c-21.45,9.77-40.87,14.65-58.27,14.65s-30.18-3.42-38.99-10.27c-8.82-6.85-13.22-17.85-13.22-33.01,0-16.06,5.42-27.59,16.25-34.61,10.83-7.02,26.19-10.53,46.06-10.53,14.59,0,30.26,1.46,46.99,4.38V0ZM857.91,84.21c0,8.2,2.41,14.06,7.24,17.6,4.83,3.54,12.74,5.31,23.75,5.31,14.48,0,32.22-3.37,53.22-10.1v-33.68c-17.74-2.24-33.96-3.37-48.67-3.37-11.79,0-20.66,1.91-26.61,5.73-5.95,3.82-8.93,9.99-8.93,18.53Z" fill="#e5e1cf" /></g></g></g></g></g><g id="v2-glyph-6"><animate attributeName="opacity" dur="10s" begin="0s" fill="freeze" keyTimes="0.0;0.5144;0.5294000000000001;1.0" values="0;0;1;1"/><g transform="translate(1051.855 83.79499999999999)"><g><animateTransform attributeName="transform" type="translate" dur="10s" begin="0s" fill="freeze" calcMode="spline" keyTimes="0.0;0.5144;0.5524;0.5674;0.6494;0.6644;0.6914;0.7524;0.7684;0.7944;0.8300000000000001;1.0" values="120 54;120 54;-8 -4;0 0;0 0;27 -31;0 0;0 0;-18 17;0 0;0 0;0 0" keySplines="0.16 0.85 0.18 1;0.16 0.85 0.18 1;0.16 0.85 0.18 1;0.16 0.85 0.18 1;0.16 0.85 0.18 1;0.16 0.85 0.18 1;0.16 0.85 0.18 1;0.16 0.85 0.18 1;0.16 0.85 0.18 1;0.16 0.85 0.18 1;0.16 0.85 0.18 1"/><g><animateTransform attributeName="transform" type="rotate" dur="10s" begin="0s" fill="freeze" calcMode="spline" keyTimes="0.0;0.5144;0.5524;0.5674;0.6494;0.6644;0.6914;0.7524;0.7684;0.7944;0.8300000000000001;1.0" values="-12;-12;2;0;0;-7;0;0;5;0;0;0" keySplines="0.16 0.85 0.18 1;0.16 0.85 0.18 1;0.16 0.85 0.18 1;0.16 0.85 0.18 1;0.16 0.85 0.18 1;0.16 0.85 0.18 1;0.16 0.85 0.18 1;0.16 0.85 0.18 1;0.16 0.85 0.18 1;0.16 0.85 0.18 1;0.16 0.85 0.18 1"/><g transform="translate(-1051.855 -83.79499999999999)"><path d="M1056.65,108.46c18.3,0,36.38-1.63,54.23-4.88l5.22,18.36c-17.96,4.38-38.51,6.57-61.64,6.57s-41.57-3.48-52.63-10.44c-11.06-6.96-16.59-18.41-16.59-34.36s5.64-26.8,16.93-33.94c11.28-7.13,27.93-10.69,49.94-10.69,44.24,0,66.36,13.08,66.36,39.24,0,4.94-.23,8.76-.67,11.45h-107.79c1.35,7.41,5.42,12.38,12.21,14.91,6.79,2.53,18.27,3.79,34.44,3.79ZM1051.26,56.25c-13.7,0-23.72,1.49-30.06,4.46-6.34,2.98-10.08,8.17-11.2,15.58h83.7c-.9-7.18-4.41-12.32-10.53-15.41-6.12-3.09-16.76-4.63-31.92-4.63Z" fill="#e5e1cf" /></g></g></g></g></g><g id="v2-glyph-7"><animate attributeName="opacity" dur="10s" begin="0s" fill="freeze" keyTimes="0.0;0.5168;0.5318;1.0" values="0;0;1;1"/><g transform="translate(1195.1100000000001 83.7)"><g><animateTransform attributeName="transform" type="translate" dur="10s" begin="0s" fill="freeze" calcMode="spline" keyTimes="0.0;0.5168;0.5548;0.5698000000000001;0.6517999999999999;0.6668000000000001;0.6938;0.7548;0.7708;0.7968;0.8300000000000001;1.0" values="120 54;120 54;-8 -4;0 0;0 0;27 -31;0 0;0 0;-18 17;0 0;0 0;0 0" keySplines="0.16 0.85 0.18 1;0.16 0.85 0.18 1;0.16 0.85 0.18 1;0.16 0.85 0.18 1;0.16 0.85 0.18 1;0.16 0.85 0.18 1;0.16 0.85 0.18 1;0.16 0.85 0.18 1;0.16 0.85 0.18 1;0.16 0.85 0.18 1;0.16 0.85 0.18 1"/><g><animateTransform attributeName="transform" type="rotate" dur="10s" begin="0s" fill="freeze" calcMode="spline" keyTimes="0.0;0.5168;0.5548;0.5698000000000001;0.6517999999999999;0.6668000000000001;0.6938;0.7548;0.7708;0.7968;0.8300000000000001;1.0" values="-12;-12;2;0;0;-7;0;0;5;0;0;0" keySplines="0.16 0.85 0.18 1;0.16 0.85 0.18 1;0.16 0.85 0.18 1;0.16 0.85 0.18 1;0.16 0.85 0.18 1;0.16 0.85 0.18 1;0.16 0.85 0.18 1;0.16 0.85 0.18 1;0.16 0.85 0.18 1;0.16 0.85 0.18 1;0.16 0.85 0.18 1"/><g transform="translate(-1195.1100000000001 -83.7)"><path d="M1257.23,103.07c0,9.66-4.44,16.31-13.3,19.96-8.87,3.65-23.97,5.47-45.3,5.47-22.68,0-44.01-2.24-64-6.74l4.21-16.5c22.57,4.16,43.56,6.23,62.99,6.23,12.57,0,21.02-.56,25.35-1.68,4.32-1.12,6.48-3.42,6.48-6.91s-1.6-5.78-4.8-6.91c-3.2-1.12-9.29-2.02-18.27-2.69l-40.08-2.36c-13.47-.78-23.1-3.14-28.88-7.07-5.78-3.93-8.67-10.38-8.67-19.37,0-9.88,4.91-16.62,14.74-20.21,9.82-3.59,25.57-5.39,47.24-5.39,17.18,0,35.98,1.68,56.42,5.05l-3.87,16.67c-19.54-3.25-38.96-4.88-58.27-4.88-12.8,0-21.45.56-25.94,1.68-4.49,1.12-6.74,3.43-6.74,6.9,0,3.26,1.23,5.39,3.71,6.4,2.47,1.01,6.79,1.68,12.97,2.02l40.92,2.69c14.93.9,25.85,3.37,32.76,7.41s10.36,10.78,10.36,20.21Z" fill="#e5e1cf" /></g></g></g></g></g><g id="v2-glyph-8"><animate attributeName="opacity" dur="10s" begin="0s" fill="freeze" keyTimes="0.0;0.5192;0.5342;1.0" values="0;0;1;1"/><g transform="translate(1286.115 65.765)"><g><animateTransform attributeName="transform" type="translate" dur="10s" begin="0s" fill="freeze" calcMode="spline" keyTimes="0.0;0.5192;0.5572;0.5722;0.6542;0.6692;0.6961999999999999;0.7572;0.7732;0.7992;0.8300000000000001;1.0" values="120 54;120 54;-8 -4;0 0;0 0;27 -31;0 0;0 0;-18 17;0 0;0 0;0 0" keySplines="0.16 0.85 0.18 1;0.16 0.85 0.18 1;0.16 0.85 0.18 1;0.16 0.85 0.18 1;0.16 0.85 0.18 1;0.16 0.85 0.18 1;0.16 0.85 0.18 1;0.16 0.85 0.18 1;0.16 0.85 0.18 1;0.16 0.85 0.18 1;0.16 0.85 0.18 1"/><g><animateTransform attributeName="transform" type="rotate" dur="10s" begin="0s" fill="freeze" calcMode="spline" keyTimes="0.0;0.5192;0.5572;0.5722;0.6542;0.6692;0.6961999999999999;0.7572;0.7732;0.7992;0.8300000000000001;1.0" values="-12;-12;2;0;0;-7;0;0;5;0;0;0" keySplines="0.16 0.85 0.18 1;0.16 0.85 0.18 1;0.16 0.85 0.18 1;0.16 0.85 0.18 1;0.16 0.85 0.18 1;0.16 0.85 0.18 1;0.16 0.85 0.18 1;0.16 0.85 0.18 1;0.16 0.85 0.18 1;0.16 0.85 0.18 1;0.16 0.85 0.18 1"/><g transform="translate(-1286.115 -65.765)"><path d="M1298.66,5.22v24.42h-25.09V5.22h25.09ZM1273.57,126.31V41.26h25.09v85.05h-25.09Z" fill="#e5e1cf" /></g></g></g></g></g><g id="v2-glyph-9"><animate attributeName="opacity" dur="10s" begin="0s" fill="freeze" keyTimes="0.0;0.5216000000000001;0.5366000000000001;1.0" values="0;0;1;1"/><g transform="translate(1378.68 83.7)"><g><animateTransform attributeName="transform" type="translate" dur="10s" begin="0s" fill="freeze" calcMode="spline" keyTimes="0.0;0.5216000000000001;0.5596;0.5746;0.6566;0.6716;0.6986;0.7596;0.7756000000000001;0.8016;0.8300000000000001;1.0" values="120 54;120 54;-8 -4;0 0;0 0;27 -31;0 0;0 0;-18 17;0 0;0 0;0 0" keySplines="0.16 0.85 0.18 1;0.16 0.85 0.18 1;0.16 0.85 0.18 1;0.16 0.85 0.18 1;0.16 0.85 0.18 1;0.16 0.85 0.18 1;0.16 0.85 0.18 1;0.16 0.85 0.18 1;0.16 0.85 0.18 1;0.16 0.85 0.18 1;0.16 0.85 0.18 1"/><g><animateTransform attributeName="transform" type="rotate" dur="10s" begin="0s" fill="freeze" calcMode="spline" keyTimes="0.0;0.5216000000000001;0.5596;0.5746;0.6566;0.6716;0.6986;0.7596;0.7756000000000001;0.8016;0.8300000000000001;1.0" values="-12;-12;2;0;0;-7;0;0;5;0;0;0" keySplines="0.16 0.85 0.18 1;0.16 0.85 0.18 1;0.16 0.85 0.18 1;0.16 0.85 0.18 1;0.16 0.85 0.18 1;0.16 0.85 0.18 1;0.16 0.85 0.18 1;0.16 0.85 0.18 1;0.16 0.85 0.18 1;0.16 0.85 0.18 1;0.16 0.85 0.18 1"/><g transform="translate(-1378.68 -83.7)"><path d="M1440.8,103.07c0,9.66-4.44,16.31-13.3,19.96-8.87,3.65-23.97,5.47-45.3,5.47-22.68,0-44.01-2.24-64-6.74l4.21-16.5c22.57,4.16,43.56,6.23,62.99,6.23,12.57,0,21.02-.56,25.35-1.68,4.32-1.12,6.48-3.42,6.48-6.91s-1.6-5.78-4.8-6.91c-3.2-1.12-9.29-2.02-18.27-2.69l-40.08-2.36c-13.47-.78-23.1-3.14-28.88-7.07-5.78-3.93-8.67-10.38-8.67-19.37,0-9.88,4.91-16.62,14.74-20.21,9.82-3.59,25.57-5.39,47.24-5.39,17.18,0,35.98,1.68,56.42,5.05l-3.87,16.67c-19.54-3.25-38.96-4.88-58.27-4.88-12.8,0-21.45.56-25.94,1.68-4.49,1.12-6.74,3.43-6.74,6.9,0,3.26,1.23,5.39,3.71,6.4,2.47,1.01,6.79,1.68,12.97,2.02l40.92,2.69c14.93.9,25.85,3.37,32.76,7.41s10.36,10.78,10.36,20.21Z" fill="#e5e1cf" /></g></g></g></g></g><g id="v2-glyph-10"><animate attributeName="opacity" dur="10s" begin="0s" fill="freeze" keyTimes="0.0;0.524;0.539;1.0" values="0;0;1;1"/><g transform="translate(1508.58 73.935)"><g><animateTransform attributeName="transform" type="translate" dur="10s" begin="0s" fill="freeze" calcMode="spline" keyTimes="0.0;0.524;0.562;0.5770000000000001;0.659;0.674;0.701;0.762;0.778;0.8039999999999999;0.8300000000000001;1.0" values="120 54;120 54;-8 -4;0 0;0 0;27 -31;0 0;0 0;-18 17;0 0;0 0;0 0" keySplines="0.16 0.85 0.18 1;0.16 0.85 0.18 1;0.16 0.85 0.18 1;0.16 0.85 0.18 1;0.16 0.85 0.18 1;0.16 0.85 0.18 1;0.16 0.85 0.18 1;0.16 0.85 0.18 1;0.16 0.85 0.18 1;0.16 0.85 0.18 1;0.16 0.85 0.18 1"/><g><animateTransform attributeName="transform" type="rotate" dur="10s" begin="0s" fill="freeze" calcMode="spline" keyTimes="0.0;0.524;0.562;0.5770000000000001;0.659;0.674;0.701;0.762;0.778;0.8039999999999999;0.8300000000000001;1.0" values="-12;-12;2;0;0;-7;0;0;5;0;0;0" keySplines="0.16 0.85 0.18 1;0.16 0.85 0.18 1;0.16 0.85 0.18 1;0.16 0.85 0.18 1;0.16 0.85 0.18 1;0.16 0.85 0.18 1;0.16 0.85 0.18 1;0.16 0.85 0.18 1;0.16 0.85 0.18 1;0.16 0.85 0.18 1;0.16 0.85 0.18 1"/><g transform="translate(-1508.58 -73.935)"><path d="M1468.08,85.05v-23.41h-19.54v-20.38h20.21l4.38-21.89h20.21v21.89h69.22v20.38h-69.22v21.22c0,9.21,2.11,15.55,6.32,19.03,4.21,3.48,12.04,5.22,23.49,5.22s25.21-1.63,40.59-4.88l4.88,20.04c-16.62,4.15-32.45,6.23-47.49,6.23-18.53,0-32-3.31-40.42-9.94-8.42-6.62-12.63-17.79-12.63-33.52Z" fill="#e5e1cf" /></g></g></g></g></g><g id="v2-glyph-11"><animate attributeName="opacity" dur="10s" begin="0s" fill="freeze" keyTimes="0.0;0.5264;0.5414000000000001;1.0" values="0;0;1;1"/><g transform="translate(1646.185 83.78500000000001)"><g><animateTransform attributeName="transform" type="translate" dur="10s" begin="0s" fill="freeze" calcMode="spline" keyTimes="0.0;0.5264;0.5644;0.5794;0.6614;0.6764;0.7034;0.7644;0.7804;0.8064;0.8300000000000001;1.0" values="120 54;120 54;-8 -4;0 0;0 0;27 -31;0 0;0 0;-18 17;0 0;0 0;0 0" keySplines="0.16 0.85 0.18 1;0.16 0.85 0.18 1;0.16 0.85 0.18 1;0.16 0.85 0.18 1;0.16 0.85 0.18 1;0.16 0.85 0.18 1;0.16 0.85 0.18 1;0.16 0.85 0.18 1;0.16 0.85 0.18 1;0.16 0.85 0.18 1;0.16 0.85 0.18 1"/><g><animateTransform attributeName="transform" type="rotate" dur="10s" begin="0s" fill="freeze" calcMode="spline" keyTimes="0.0;0.5264;0.5644;0.5794;0.6614;0.6764;0.7034;0.7644;0.7804;0.8064;0.8300000000000001;1.0" values="-12;-12;2;0;0;-7;0;0;5;0;0;0" keySplines="0.16 0.85 0.18 1;0.16 0.85 0.18 1;0.16 0.85 0.18 1;0.16 0.85 0.18 1;0.16 0.85 0.18 1;0.16 0.85 0.18 1;0.16 0.85 0.18 1;0.16 0.85 0.18 1;0.16 0.85 0.18 1;0.16 0.85 0.18 1;0.16 0.85 0.18 1"/><g transform="translate(-1646.185 -83.78500000000001)"><path d="M1713.47,45.3v81.01h-22.06l-2.02-12.8c-21.78,9.66-41.77,14.48-59.96,14.48-33.68,0-50.53-14.54-50.53-43.62,0-8.31,1.52-15.41,4.55-21.3,3.03-5.9,7.47-10.53,13.31-13.89,5.84-3.37,12.52-5.81,20.04-7.33,7.52-1.52,16.28-2.27,26.27-2.27,22.46,0,45.92,1.91,70.4,5.73ZM1604,83.54c0,8.42,2.36,14.46,7.07,18.1,4.72,3.65,12.4,5.47,23.07,5.47,15.16,0,33.18-3.48,54.06-10.44v-33.85c-16.39-1.91-32.28-2.86-47.66-2.86-12.13,0-21.25,1.85-27.37,5.56-6.12,3.71-9.18,9.71-9.18,18.02Z" fill="#e5e1cf" /></g></g></g></g></g><g id="v2-glyph-12"><animate attributeName="opacity" dur="10s" begin="0s" fill="freeze" keyTimes="0.0;0.5288;0.5438000000000001;1.0" values="0;0;1;1"/><g transform="translate(1745.045 111.07)"><g><animateTransform attributeName="transform" type="translate" dur="10s" begin="0s" fill="freeze" calcMode="spline" keyTimes="0.0;0.5288;0.5668;0.5818000000000001;0.6638;0.6788000000000001;0.7058;0.7668;0.7828;0.8088;0.8300000000000001;1.0" values="120 54;120 54;-8 -4;0 0;0 0;27 -31;0 0;0 0;-18 17;0 0;0 0;0 0" keySplines="0.16 0.85 0.18 1;0.16 0.85 0.18 1;0.16 0.85 0.18 1;0.16 0.85 0.18 1;0.16 0.85 0.18 1;0.16 0.85 0.18 1;0.16 0.85 0.18 1;0.16 0.85 0.18 1;0.16 0.85 0.18 1;0.16 0.85 0.18 1;0.16 0.85 0.18 1"/><g><animateTransform attributeName="transform" type="rotate" dur="10s" begin="0s" fill="freeze" calcMode="spline" keyTimes="0.0;0.5288;0.5668;0.5818000000000001;0.6638;0.6788000000000001;0.7058;0.7668;0.7828;0.8088;0.8300000000000001;1.0" values="-12;-12;2;0;0;-7;0;0;5;0;0;0" keySplines="0.16 0.85 0.18 1;0.16 0.85 0.18 1;0.16 0.85 0.18 1;0.16 0.85 0.18 1;0.16 0.85 0.18 1;0.16 0.85 0.18 1;0.16 0.85 0.18 1;0.16 0.85 0.18 1;0.16 0.85 0.18 1;0.16 0.85 0.18 1;0.16 0.85 0.18 1"/><g transform="translate(-1745.045 -111.07)"><path d="M1758.1,95.83v30.48h-26.11v-30.48h26.11Z" fill="#e5e1cf" /></g></g></g></g></g></g></g></g></g></g></g><g id="rest-2" display="none" transform="translate(80.95000000000005 475.75)"><set attributeName="display" to="inline" begin="8.3s" fill="freeze"/><path d="M26.95,126.31H0V11.45h30.82l108.8,85.72V11.45h26.95v114.86h-30.32L26.95,39.58v86.74Z" fill="#e5e1cf" /><path d="M186.1,88.08v-46.82h25.09v42.95c0,15.49,10.61,23.24,31.83,23.24,12.8,0,29.7-3.14,50.69-9.43v-56.76h25.09v85.05h-22.06l-1.85-11.28c-21.89,8.98-41.94,13.47-60.13,13.47-15.94,0-28.04-3.23-36.29-9.68-8.25-6.46-12.38-16.7-12.38-30.74Z" fill="#e5e1cf" /><path d="M339.02,126.31V41.26h22.06l1.68,10.95c21.67-8.76,41.71-13.14,60.12-13.14,15.83,0,27.82,3.23,35.96,9.68,8.14,6.46,12.21,16.76,12.21,30.9v46.65h-25.09v-42.95c0-15.38-10.39-23.07-31.16-23.07-13.7,0-30.6,2.98-50.69,8.93v57.09h-25.09Z" fill="#e5e1cf" /><path d="M504.32,117.64c-11.51-7.02-17.26-18.38-17.26-34.1s5.75-27.06,17.26-34.02c11.51-6.96,30.12-10.44,55.83-10.44,19.87,0,38.62,2.13,56.25,6.4l-5.22,20.21c-16.28-3.48-34.47-5.22-54.57-5.22-16.39,0-27.9,1.66-34.53,4.97-6.63,3.31-9.94,9.35-9.94,18.1s3.28,14.96,9.85,18.27c6.57,3.31,18.11,4.97,34.61,4.97,20.1,0,38.29-1.74,54.57-5.22l5.22,20.38c-18.08,4.16-36.83,6.23-56.25,6.23-25.71,0-44.32-3.51-55.83-10.53Z" fill="#e5e1cf" /><path d="M761.41,45.3v81.01h-22.06l-2.02-12.8c-21.78,9.66-41.77,14.48-59.96,14.48-33.68,0-50.53-14.54-50.53-43.62,0-8.31,1.52-15.41,4.55-21.3,3.03-5.9,7.47-10.53,13.31-13.89,5.84-3.37,12.52-5.81,20.04-7.33,7.52-1.52,16.28-2.27,26.27-2.27,22.46,0,45.92,1.91,70.4,5.73ZM651.94,83.54c0,8.42,2.36,14.46,7.07,18.1,4.72,3.65,12.4,5.47,23.07,5.47,15.16,0,33.18-3.48,54.06-10.44v-33.85c-16.39-1.91-32.28-2.86-47.66-2.86-12.13,0-21.25,1.85-27.37,5.56-6.12,3.71-9.18,9.71-9.18,18.02Z" fill="#e5e1cf" /><path d="M942.12,0h25.26v126.31h-22.06l-2.02-12.97c-21.45,9.77-40.87,14.65-58.27,14.65s-30.18-3.42-38.99-10.27c-8.82-6.85-13.22-17.85-13.22-33.01,0-16.06,5.42-27.59,16.25-34.61,10.83-7.02,26.19-10.53,46.06-10.53,14.59,0,30.26,1.46,46.99,4.38V0ZM857.91,84.21c0,8.2,2.41,14.06,7.24,17.6,4.83,3.54,12.74,5.31,23.75,5.31,14.48,0,32.22-3.37,53.22-10.1v-33.68c-17.74-2.24-33.96-3.37-48.67-3.37-11.79,0-20.66,1.91-26.61,5.73-5.95,3.82-8.93,9.99-8.93,18.53Z" fill="#e5e1cf" /><path d="M1056.65,108.46c18.3,0,36.38-1.63,54.23-4.88l5.22,18.36c-17.96,4.38-38.51,6.57-61.64,6.57s-41.57-3.48-52.63-10.44c-11.06-6.96-16.59-18.41-16.59-34.36s5.64-26.8,16.93-33.94c11.28-7.13,27.93-10.69,49.94-10.69,44.24,0,66.36,13.08,66.36,39.24,0,4.94-.23,8.76-.67,11.45h-107.79c1.35,7.41,5.42,12.38,12.21,14.91,6.79,2.53,18.27,3.79,34.44,3.79ZM1051.26,56.25c-13.7,0-23.72,1.49-30.06,4.46-6.34,2.98-10.08,8.17-11.2,15.58h83.7c-.9-7.18-4.41-12.32-10.53-15.41-6.12-3.09-16.76-4.63-31.92-4.63Z" fill="#e5e1cf" /><path d="M1257.23,103.07c0,9.66-4.44,16.31-13.3,19.96-8.87,3.65-23.97,5.47-45.3,5.47-22.68,0-44.01-2.24-64-6.74l4.21-16.5c22.57,4.16,43.56,6.23,62.99,6.23,12.57,0,21.02-.56,25.35-1.68,4.32-1.12,6.48-3.42,6.48-6.91s-1.6-5.78-4.8-6.91c-3.2-1.12-9.29-2.02-18.27-2.69l-40.08-2.36c-13.47-.78-23.1-3.14-28.88-7.07-5.78-3.93-8.67-10.38-8.67-19.37,0-9.88,4.91-16.62,14.74-20.21,9.82-3.59,25.57-5.39,47.24-5.39,17.18,0,35.98,1.68,56.42,5.05l-3.87,16.67c-19.54-3.25-38.96-4.88-58.27-4.88-12.8,0-21.45.56-25.94,1.68-4.49,1.12-6.74,3.43-6.74,6.9,0,3.26,1.23,5.39,3.71,6.4,2.47,1.01,6.79,1.68,12.97,2.02l40.92,2.69c14.93.9,25.85,3.37,32.76,7.41s10.36,10.78,10.36,20.21Z" fill="#e5e1cf" /><path d="M1298.66,5.22v24.42h-25.09V5.22h25.09ZM1273.57,126.31V41.26h25.09v85.05h-25.09Z" fill="#e5e1cf" /><path d="M1440.8,103.07c0,9.66-4.44,16.31-13.3,19.96-8.87,3.65-23.97,5.47-45.3,5.47-22.68,0-44.01-2.24-64-6.74l4.21-16.5c22.57,4.16,43.56,6.23,62.99,6.23,12.57,0,21.02-.56,25.35-1.68,4.32-1.12,6.48-3.42,6.48-6.91s-1.6-5.78-4.8-6.91c-3.2-1.12-9.29-2.02-18.27-2.69l-40.08-2.36c-13.47-.78-23.1-3.14-28.88-7.07-5.78-3.93-8.67-10.38-8.67-19.37,0-9.88,4.91-16.62,14.74-20.21,9.82-3.59,25.57-5.39,47.24-5.39,17.18,0,35.98,1.68,56.42,5.05l-3.87,16.67c-19.54-3.25-38.96-4.88-58.27-4.88-12.8,0-21.45.56-25.94,1.68-4.49,1.12-6.74,3.43-6.74,6.9,0,3.26,1.23,5.39,3.71,6.4,2.47,1.01,6.79,1.68,12.97,2.02l40.92,2.69c14.93.9,25.85,3.37,32.76,7.41s10.36,10.78,10.36,20.21Z" fill="#e5e1cf" /><path d="M1468.08,85.05v-23.41h-19.54v-20.38h20.21l4.38-21.89h20.21v21.89h69.22v20.38h-69.22v21.22c0,9.21,2.11,15.55,6.32,19.03,4.21,3.48,12.04,5.22,23.49,5.22s25.21-1.63,40.59-4.88l4.88,20.04c-16.62,4.15-32.45,6.23-47.49,6.23-18.53,0-32-3.31-40.42-9.94-8.42-6.62-12.63-17.79-12.63-33.52Z" fill="#e5e1cf" /><path d="M1713.47,45.3v81.01h-22.06l-2.02-12.8c-21.78,9.66-41.77,14.48-59.96,14.48-33.68,0-50.53-14.54-50.53-43.62,0-8.31,1.52-15.41,4.55-21.3,3.03-5.9,7.47-10.53,13.31-13.89,5.84-3.37,12.52-5.81,20.04-7.33,7.52-1.52,16.28-2.27,26.27-2.27,22.46,0,45.92,1.91,70.4,5.73ZM1604,83.54c0,8.42,2.36,14.46,7.07,18.1,4.72,3.65,12.4,5.47,23.07,5.47,15.16,0,33.18-3.48,54.06-10.44v-33.85c-16.39-1.91-32.28-2.86-47.66-2.86-12.13,0-21.25,1.85-27.37,5.56-6.12,3.71-9.18,9.71-9.18,18.02Z" fill="#e5e1cf" /><path d="M1758.1,95.83v30.48h-26.11v-30.48h26.11Z" fill="#e5e1cf" /></g></svg>
